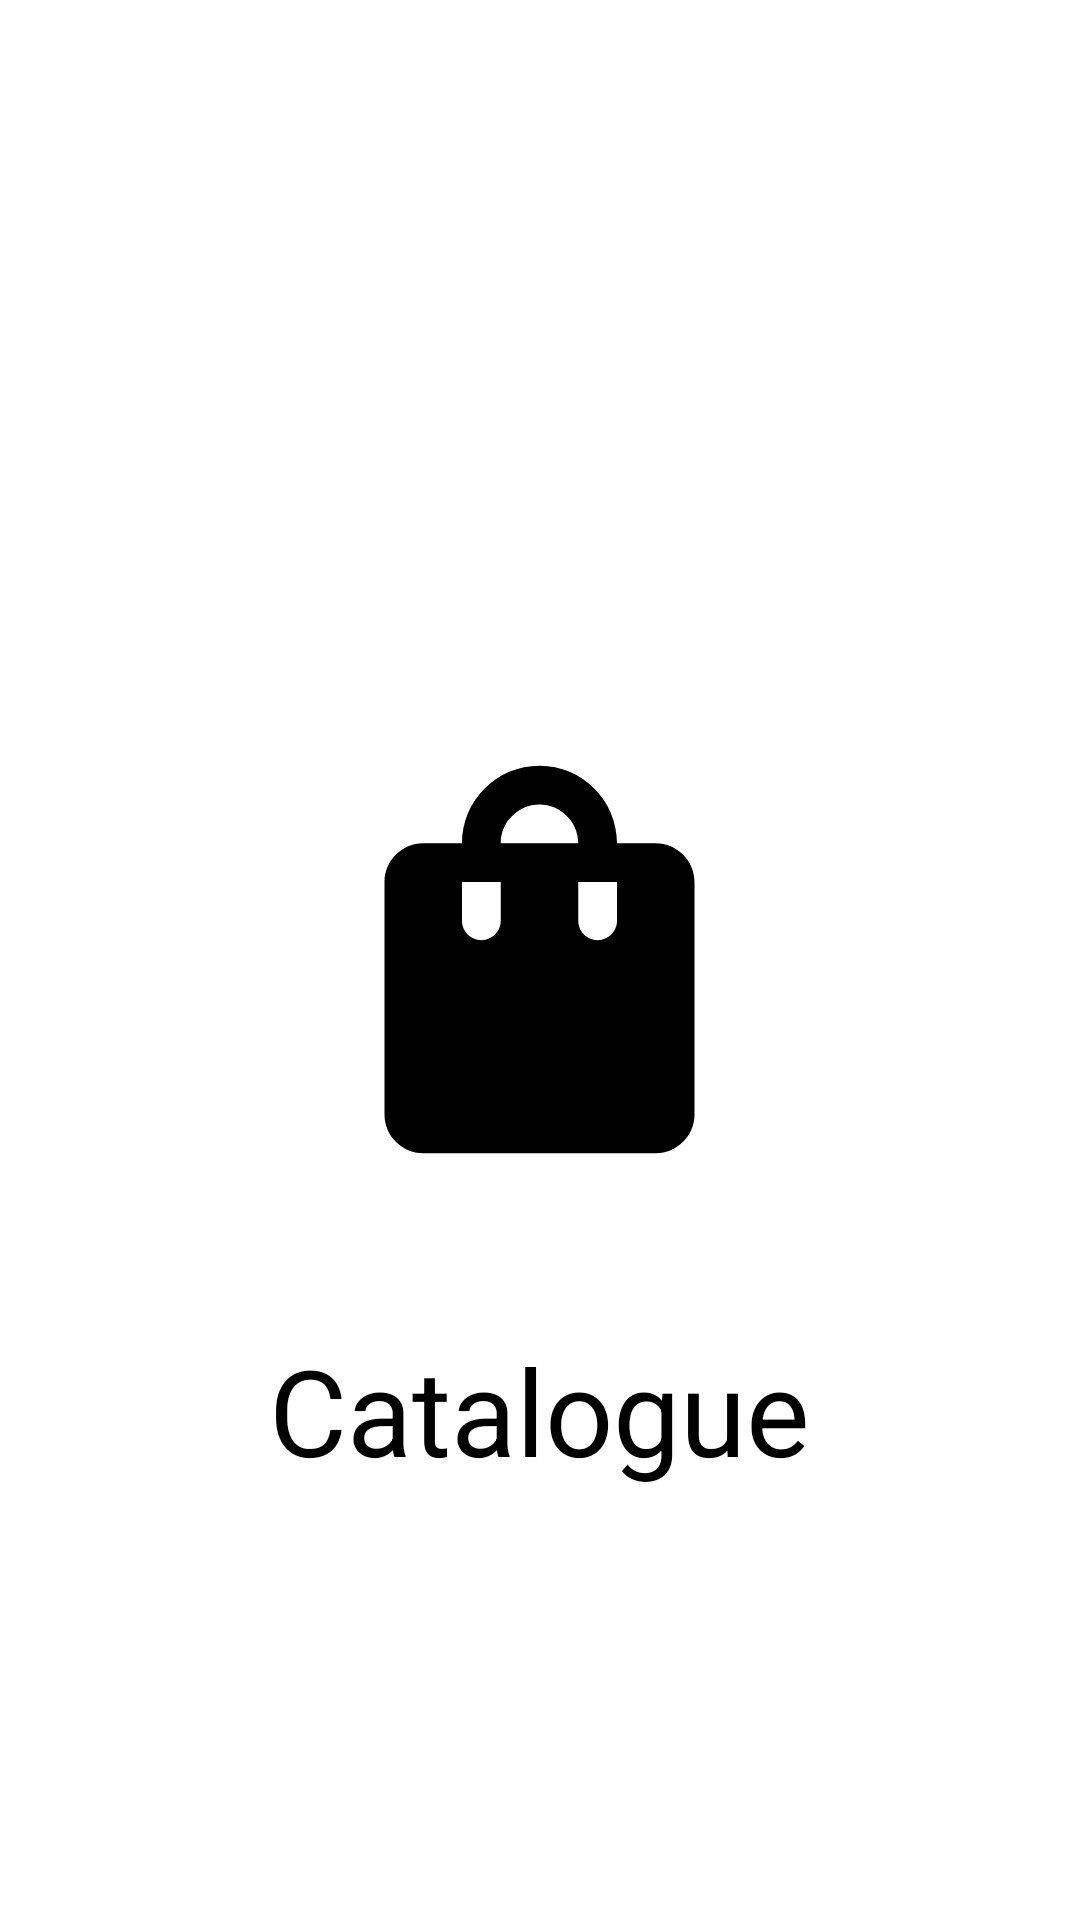

Write the Android layout XML for this screen, with the resource values it uses.
<!-- AndroidManifest.xml: application theme Theme.Recycler_view_example -->
<!-- res/layout/fragment_catalogue.xml -->
<?xml version="1.0" encoding="utf-8"?>
<FrameLayout xmlns:android="http://schemas.android.com/apk/res/android"
    xmlns:app="http://schemas.android.com/apk/res-auto"
    xmlns:tools="http://schemas.android.com/tools"
    android:layout_width="match_parent"
    android:layout_height="match_parent"
    tools:context=".CatalogueFragment">

    <ImageView
        android:id="@+id/imageView"
        android:layout_width="155dp"
        android:layout_height="163dp"
        android:layout_gravity="center"
        android:src="@drawable/ic_baseline_shopping_bag_24"
        app:tint="@color/black" />

    <TextView
        android:id="@+id/textView"
        android:layout_width="wrap_content"
        android:layout_height="wrap_content"
        android:text="Catalogue"
        android:textSize="40dp"
        android:layout_gravity="center"
        android:textColor="@color/black"
        android:layout_marginTop="150dp"/>

</FrameLayout>
<!-- resources referenced by this layout -->
<resources>
  <!-- drawable ic_baseline_shopping_bag_24 (drawable) -->
  <vector xmlns:android="http://schemas.android.com/apk/res/android"
      android:width="24dp"
      android:height="24dp"
      android:viewportWidth="24"
      android:viewportHeight="24"
      android:tint="?attr/colorControlNormal">
      <path
          android:fillColor="@android:color/black"
          android:pathData="M18,6h-2c0,-2.21 -1.79,-4 -4,-4S8,3.79 8,6H6C4.9,6 4,6.9 4,8v12c0,1.1 0.9,2 2,2h12c1.1,0 2,-0.9 2,-2V8C20,6.9 19.1,6 18,6zM10,10c0,0.55 -0.45,1 -1,1s-1,-0.45 -1,-1V8h2V10zM12,4c1.1,0 2,0.9 2,2h-4C10,4.9 10.9,4 12,4zM16,10c0,0.55 -0.45,1 -1,1s-1,-0.45 -1,-1V8h2V10z"/>
  </vector>
  <style name="Theme.Recycler_view_example" parent="Theme.MaterialComponents.DayNight.DarkActionBar">
          
          <item name="colorPrimary">@color/purple_500</item>
          <item name="colorPrimaryVariant">@color/purple_700</item>
          <item name="colorOnPrimary">@color/white</item>
          
          <item name="colorSecondary">@color/teal_200</item>
          <item name="colorSecondaryVariant">@color/teal_700</item>
          <item name="colorOnSecondary">@color/black</item>
          
          <item name="android:statusBarColor" tools:targetApi="l">?attr/colorPrimaryVariant</item>
          
      </style>
  <!-- not gathered from this repository: default colours our renderer supplied (Android Studio template values) -->
  <color name="purple_500">#FF6200EE</color>
  <color name="purple_700">#FF3700B3</color>
  <color name="teal_200">#FF03DAC5</color>
  <color name="teal_700">#FF018786</color>
  <color name="black">#FF000000</color>
  <color name="white">#FFFFFFFF</color>
</resources>
